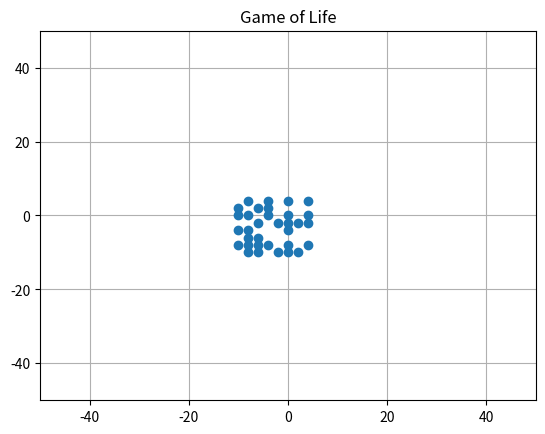

Recreate this plot in Python.
""" From "COMPUTATIONAL PHYSICS", 3rd Ed, Enlarged Python eTextBook  
[redacted]
[redacted]
[redacted]
    Support by National Science Foundation"""
	
# Gameoflife.py: Cellular automata in 2 dimensions

'''* Rules: a cell can be either dead (0) or alive (1)
   * If a cell is alive:
   * on next step will remain alive if
   * 2 or 3 of its closer 8 neighbors are alive.
   * If > 3 of 8 neighbors are alive, cell dies of overcrowdedness
   * If less than  2 neighbors are alive the cell dies of loneliness
   * A dead cell will be alive if  3 of its 8 neighbors are alive'''

#from visual import *
#from visual.graph import *
import random
import matplotlib.pyplot as plt
from numpy import *
import matplotlib.animation as animation

"""
scene = display(width= 500,height= 500, title= 'Game of Life')# 1st array

curve(pos= [(-49,-49),(-49,49),(49,49),(49,-49),(-49,-49)],color=color.white)
boxes = points(shape='square', size=8, color=color.cyan)
"""
cell  = zeros((50,50))
cellu = zeros((50,50))
xlist =[]
ylist =[]
def drawcells(ce):
    
    #boxes.pos = []                                 # erase previous cells
    for j in range(0,50):       
        for i in range(0,50):
            if ce[i,j] == 1:
                xx = 2*i-50
                yy = 2*j-50
                xlist.append(xx)
                ylist.append(yy)
    return xlist, ylist
                #boxes.append(pos=(xx,yy))
            
def initial():
   for j in range (20,28):                       # initial state of cells
        for  i in range(20, 28):  
            r= int(random.random()*2)
            cell[j,i] = r                       # dead or alive at random
   return cell           

def gameoflife(cell):                  # rules and  analysis of neighbors
    for i in range(1,49):              # observe 8 neighbors of cell[i,j]
        for j in range(1,49):
            sum1 = cell[i-1,j-1] + cell[i,j-1] + cell[i+1,j-1] # sum neighb
            sum2 = cell[i-1,j] + cell[i+1,j] + cell[i-1,j+1] + cell[i,j+1] \
                   + cell[i+1,j+1] 
            alive = sum1+sum2
            if cell[i,j] == 1:
                if  alive == 2 or alive == 3:             # remains alive
                    cellu[i,j] = 1                                # lives
                if  alive > 3 or alive < 2:     # overcrowded or solitude
                    cellu[i,j] = 0                                 # dies
            if  cell[i,j] == 0:
                if  alive == 3:
                    cellu[i,j] = 1                              # revives
                else:
                    cellu[i,j] = 0                         # remains dead
    alive = 0                
    return cellu

#k=range(0,101)
fig=plt.figure()                            

            

#plt.figure(figsize=(5,5))
#plt.plot(xlist,ylist)

temp = initial()               
#drawcells(temp)
for j in range(0,50):
    for i in range(0,50):
        if cell[i,j] == 1:
            xx = 2*i-50
            yy = 2*j-50
            xlist.append(xx)
            ylist.append(yy)

ax = fig.add_subplot(111, autoscale_on=False,xlim=(-50,50),ylim=(-50,50))
ax.grid()                                                       # Plot  grid
plt.title('Game of Life')
point, = ax.plot(xlist,ylist, "o",lw=2)     
time_text = ax.text(0.05, 0.9, '', transform=ax.transAxes)

"""
while True:
    rate(6)
    cell = temp
    temp = gameoflife(cell)
    drawcells(cell) 
"""

def animate(p):
    xlist.clear()
    ylist.clear()#clearの位置はここ
    cell = p
    temp = gameoflife(cell)
    for j in range(0,50):       
        for i in range(0,50):
            if cell[i,j] == 1:
                xx = 2*i-50
                yy = 2*j-50
                xlist.append(xx)
                ylist.append(yy)
                
    point.set_data(xlist,ylist) 
                
                

    #xlist , ylist = drawcells(cell)
    #print(xlist)
    #print(ylist)
    #point.set_data(xlist,ylist)
    
    return point,

ani = animation.FuncAnimation(fig,animate(temp),fargs = (fig, point))
plt.show()
#TypeError: 'tuple' object is not callable
